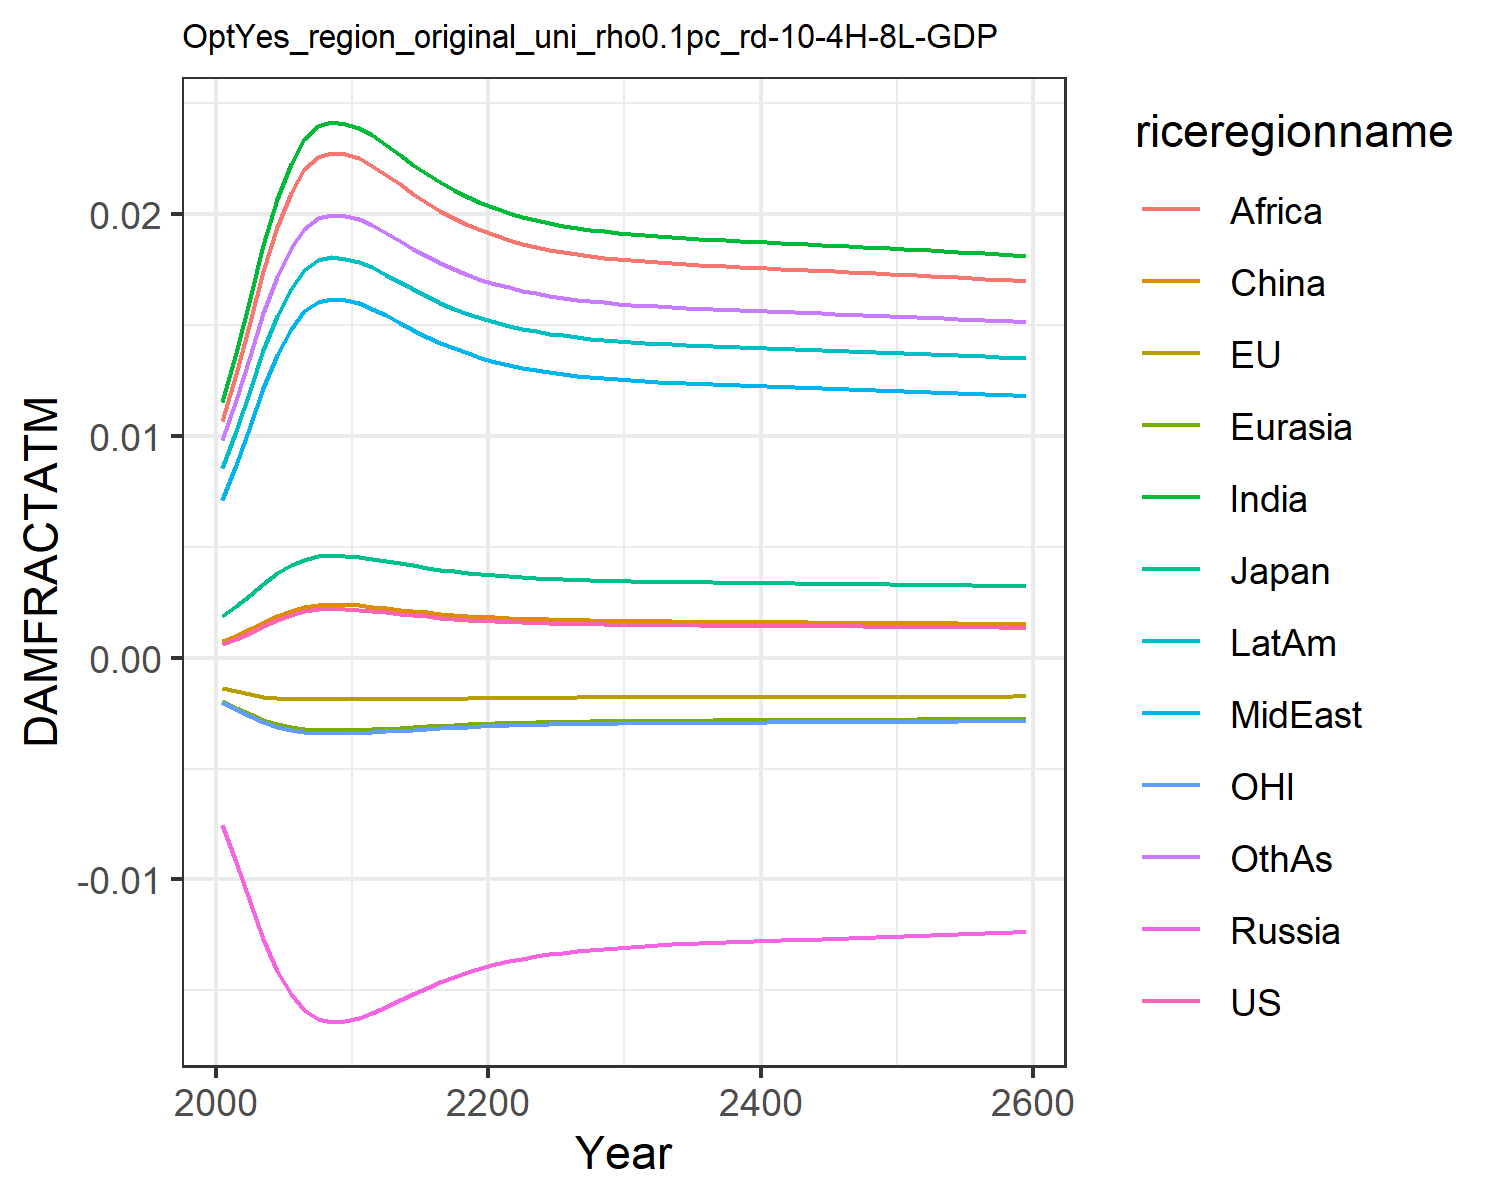

The table this chart was drawn from, first rows:
0.0006044859214990092, -0.0013477832574872255, 0.0018660811771578033, -0.007563917650864247, -0.001960953564571073, 0.0007416561617866197, 0.011520656241875512, 0.00709288722211721, 0.01066987500895466, 0.008534084211010144, -0.0020107308894597364, 0.009810033506581642
0.0008334, -0.001513, 0.002306, -0.009211, -0.002256, 0.0009803, 0.01374, 0.008664, 0.01278, 0.0102, -0.002325, 0.0116
0.001114, -0.001661, 0.002816, -0.011, -0.002553, 0.001272, 0.0162, 0.01042, 0.01514, 0.01205, -0.002639, 0.01358
0.001414, -0.00177, 0.003332, -0.01269, -0.002809, 0.001582, 0.0186, 0.01214, 0.01743, 0.01386, -0.00291, 0.01551
0.001694, -0.001836, 0.003794, -0.01411, -0.003005, 0.00187, 0.02066, 0.01364, 0.01942, 0.01542, -0.003115, 0.01717
0.001922, -0.001869, 0.00416, -0.01517, -0.003139, 0.002105, 0.02226, 0.0148, 0.02094, 0.01662, -0.003256, 0.01845
0.002087, -0.001882, 0.004418, -0.0159, -0.003224, 0.002275, 0.02335, 0.0156, 0.022, 0.01745, -0.003344, 0.01934
0.002179, -0.001886, 0.004561, -0.01629, -0.003267, 0.002369, 0.02395, 0.01604, 0.02258, 0.0179, -0.003389, 0.01982
0.002207, -0.001887, 0.004603, -0.01641, -0.00328, 0.002398, 0.02413, 0.01617, 0.02275, 0.01803, -0.003402, 0.01996
0.002197, -0.001887, 0.004588, -0.01637, -0.003275, 0.002388, 0.02407, 0.01612, 0.02269, 0.01799, -0.003398, 0.01991
0.002168, -0.001886, 0.004543, -0.01625, -0.003262, 0.002358, 0.02388, 0.01598, 0.02251, 0.01784, -0.003384, 0.01976
0.002115, -0.001884, 0.004461, -0.01602, -0.003237, 0.002303, 0.02353, 0.01573, 0.02217, 0.01758, -0.003358, 0.01948
0.00205, -0.00188, 0.004361, -0.01574, -0.003206, 0.002237, 0.02311, 0.01542, 0.02177, 0.01726, -0.003325, 0.01914
0.001983, -0.001874, 0.004255, -0.01545, -0.003171, 0.002168, 0.02266, 0.01509, 0.02134, 0.01692, -0.00329, 0.01878
0.001917, -0.001868, 0.004152, -0.01515, -0.003136, 0.0021, 0.02222, 0.01477, 0.02091, 0.01659, -0.003253, 0.01842
0.001856, -0.001861, 0.004055, -0.01487, -0.003102, 0.002037, 0.0218, 0.01447, 0.02051, 0.01627, -0.003217, 0.01809
0.001801, -0.001853, 0.003966, -0.01461, -0.00307, 0.00198, 0.02142, 0.01419, 0.02014, 0.01598, -0.003184, 0.01778
0.001751, -0.001846, 0.003887, -0.01438, -0.003041, 0.001929, 0.02107, 0.01393, 0.01981, 0.01572, -0.003153, 0.0175
0.001708, -0.001838, 0.003817, -0.01417, -0.003014, 0.001885, 0.02076, 0.01371, 0.01951, 0.01549, -0.003124, 0.01725
0.00167, -0.001831, 0.003755, -0.01399, -0.00299, 0.001845, 0.02049, 0.01351, 0.01925, 0.01529, -0.003099, 0.01704
0.001637, -0.001825, 0.003702, -0.01383, -0.002968, 0.001812, 0.02026, 0.01334, 0.01902, 0.01511, -0.003077, 0.01684
0.001609, -0.001819, 0.003656, -0.01369, -0.002949, 0.001783, 0.02005, 0.01319, 0.01883, 0.01495, -0.003057, 0.01668
0.001584, -0.001814, 0.003616, -0.01357, -0.002933, 0.001757, 0.01987, 0.01307, 0.01866, 0.01482, -0.00304, 0.01654
0.001563, -0.001809, 0.003581, -0.01346, -0.002918, 0.001736, 0.01972, 0.01296, 0.01851, 0.0147, -0.003024, 0.01641
0.001545, -0.001805, 0.003552, -0.01337, -0.002906, 0.001717, 0.01959, 0.01286, 0.01838, 0.0146, -0.003011, 0.01631
0.00153, -0.001801, 0.003526, -0.01329, -0.002895, 0.001702, 0.01947, 0.01278, 0.01827, 0.01452, -0.003, 0.01621
0.001517, -0.001798, 0.003504, -0.01322, -0.002886, 0.001688, 0.01937, 0.0127, 0.01818, 0.01444, -0.00299, 0.01613
0.001505, -0.001795, 0.003485, -0.01316, -0.002877, 0.001676, 0.01929, 0.01264, 0.0181, 0.01438, -0.002981, 0.01607
0.001495, -0.001792, 0.003468, -0.01311, -0.00287, 0.001666, 0.01921, 0.01259, 0.01802, 0.01432, -0.002974, 0.01601
0.001486, -0.00179, 0.003454, -0.01307, -0.002864, 0.001657, 0.01915, 0.01254, 0.01796, 0.01427, -0.002967, 0.01595
0.001479, -0.001788, 0.003441, -0.01303, -0.002858, 0.001649, 0.01909, 0.0125, 0.01791, 0.01423, -0.002961, 0.01591
0.001472, -0.001786, 0.003429, -0.01299, -0.002853, 0.001642, 0.01904, 0.01246, 0.01786, 0.01419, -0.002956, 0.01586
0.001466, -0.001785, 0.003419, -0.01296, -0.002848, 0.001635, 0.01899, 0.01243, 0.01781, 0.01415, -0.002951, 0.01583
0.00146, -0.001783, 0.00341, -0.01293, -0.002844, 0.001629, 0.01895, 0.0124, 0.01777, 0.01412, -0.002946, 0.01579
0.001455, -0.001782, 0.003401, -0.0129, -0.00284, 0.001624, 0.01891, 0.01237, 0.01773, 0.01409, -0.002942, 0.01576
0.00145, -0.00178, 0.003393, -0.01288, -0.002837, 0.001619, 0.01887, 0.01234, 0.0177, 0.01406, -0.002938, 0.01573
0.001446, -0.001779, 0.003385, -0.01285, -0.002833, 0.001614, 0.01884, 0.01232, 0.01767, 0.01404, -0.002935, 0.0157
0.001441, -0.001778, 0.003378, -0.01283, -0.00283, 0.00161, 0.01881, 0.01229, 0.01763, 0.01401, -0.002931, 0.01568
0.001437, -0.001777, 0.003371, -0.01281, -0.002827, 0.001606, 0.01877, 0.01227, 0.0176, 0.01399, -0.002928, 0.01565
0.001433, -0.001776, 0.003365, -0.01279, -0.002824, 0.001602, 0.01874, 0.01225, 0.01757, 0.01397, -0.002925, 0.01563
0.001429, -0.001774, 0.003358, -0.01277, -0.002821, 0.001598, 0.01871, 0.01223, 0.01755, 0.01395, -0.002922, 0.0156
0.001425, -0.001773, 0.003351, -0.01275, -0.002818, 0.001594, 0.01868, 0.01221, 0.01752, 0.01392, -0.002919, 0.01558
0.001422, -0.001772, 0.003345, -0.01273, -0.002815, 0.00159, 0.01865, 0.01219, 0.01749, 0.0139, -0.002916, 0.01556
0.001418, -0.001771, 0.003339, -0.0127, -0.002812, 0.001586, 0.01863, 0.01216, 0.01746, 0.01388, -0.002913, 0.01553
0.001414, -0.00177, 0.003332, -0.01268, -0.002809, 0.001582, 0.0186, 0.01214, 0.01743, 0.01386, -0.002909, 0.01551
0.00141, -0.001769, 0.003326, -0.01266, -0.002806, 0.001578, 0.01857, 0.01212, 0.0174, 0.01383, -0.002906, 0.01549
0.001406, -0.001768, 0.003319, -0.01264, -0.002803, 0.001574, 0.01854, 0.0121, 0.01738, 0.01381, -0.002903, 0.01546
0.001402, -0.001767, 0.003312, -0.01262, -0.0028, 0.00157, 0.01851, 0.01208, 0.01735, 0.01379, -0.0029, 0.01544
0.001398, -0.001765, 0.003306, -0.0126, -0.002797, 0.001565, 0.01848, 0.01206, 0.01732, 0.01377, -0.002897, 0.01541
0.001394, -0.001764, 0.003299, -0.01258, -0.002794, 0.001561, 0.01844, 0.01203, 0.01729, 0.01374, -0.002893, 0.01539
0.00139, -0.001763, 0.003292, -0.01256, -0.002791, 0.001557, 0.01841, 0.01201, 0.01726, 0.01372, -0.00289, 0.01536
0.001386, -0.001762, 0.003285, -0.01254, -0.002788, 0.001553, 0.01838, 0.01199, 0.01723, 0.0137, -0.002887, 0.01534
0.001382, -0.00176, 0.003278, -0.01251, -0.002784, 0.001549, 0.01835, 0.01197, 0.0172, 0.01367, -0.002883, 0.01531
0.001378, -0.001759, 0.003271, -0.01249, -0.002781, 0.001544, 0.01832, 0.01194, 0.01717, 0.01365, -0.00288, 0.01528
0.001373, -0.001758, 0.003264, -0.01247, -0.002778, 0.00154, 0.01828, 0.01192, 0.01713, 0.01362, -0.002876, 0.01526
0.001369, -0.001756, 0.003256, -0.01244, -0.002774, 0.001535, 0.01825, 0.01189, 0.0171, 0.0136, -0.002873, 0.01523
0.001365, -0.001755, 0.003249, -0.01242, -0.002771, 0.001531, 0.01822, 0.01187, 0.01707, 0.01357, -0.002869, 0.0152
0.00136, -0.001754, 0.003242, -0.0124, -0.002767, 0.001526, 0.01818, 0.01185, 0.01704, 0.01354, -0.002865, 0.01518
0.001356, -0.001752, 0.003234, -0.01237, -0.002764, 0.001522, 0.01815, 0.01182, 0.017, 0.01352, -0.002861, 0.01515
0.001351, -0.001751, 0.003226, -0.01235, -0.00276, 0.001517, 0.01811, 0.0118, 0.01697, 0.01349, -0.002858, 0.01512
